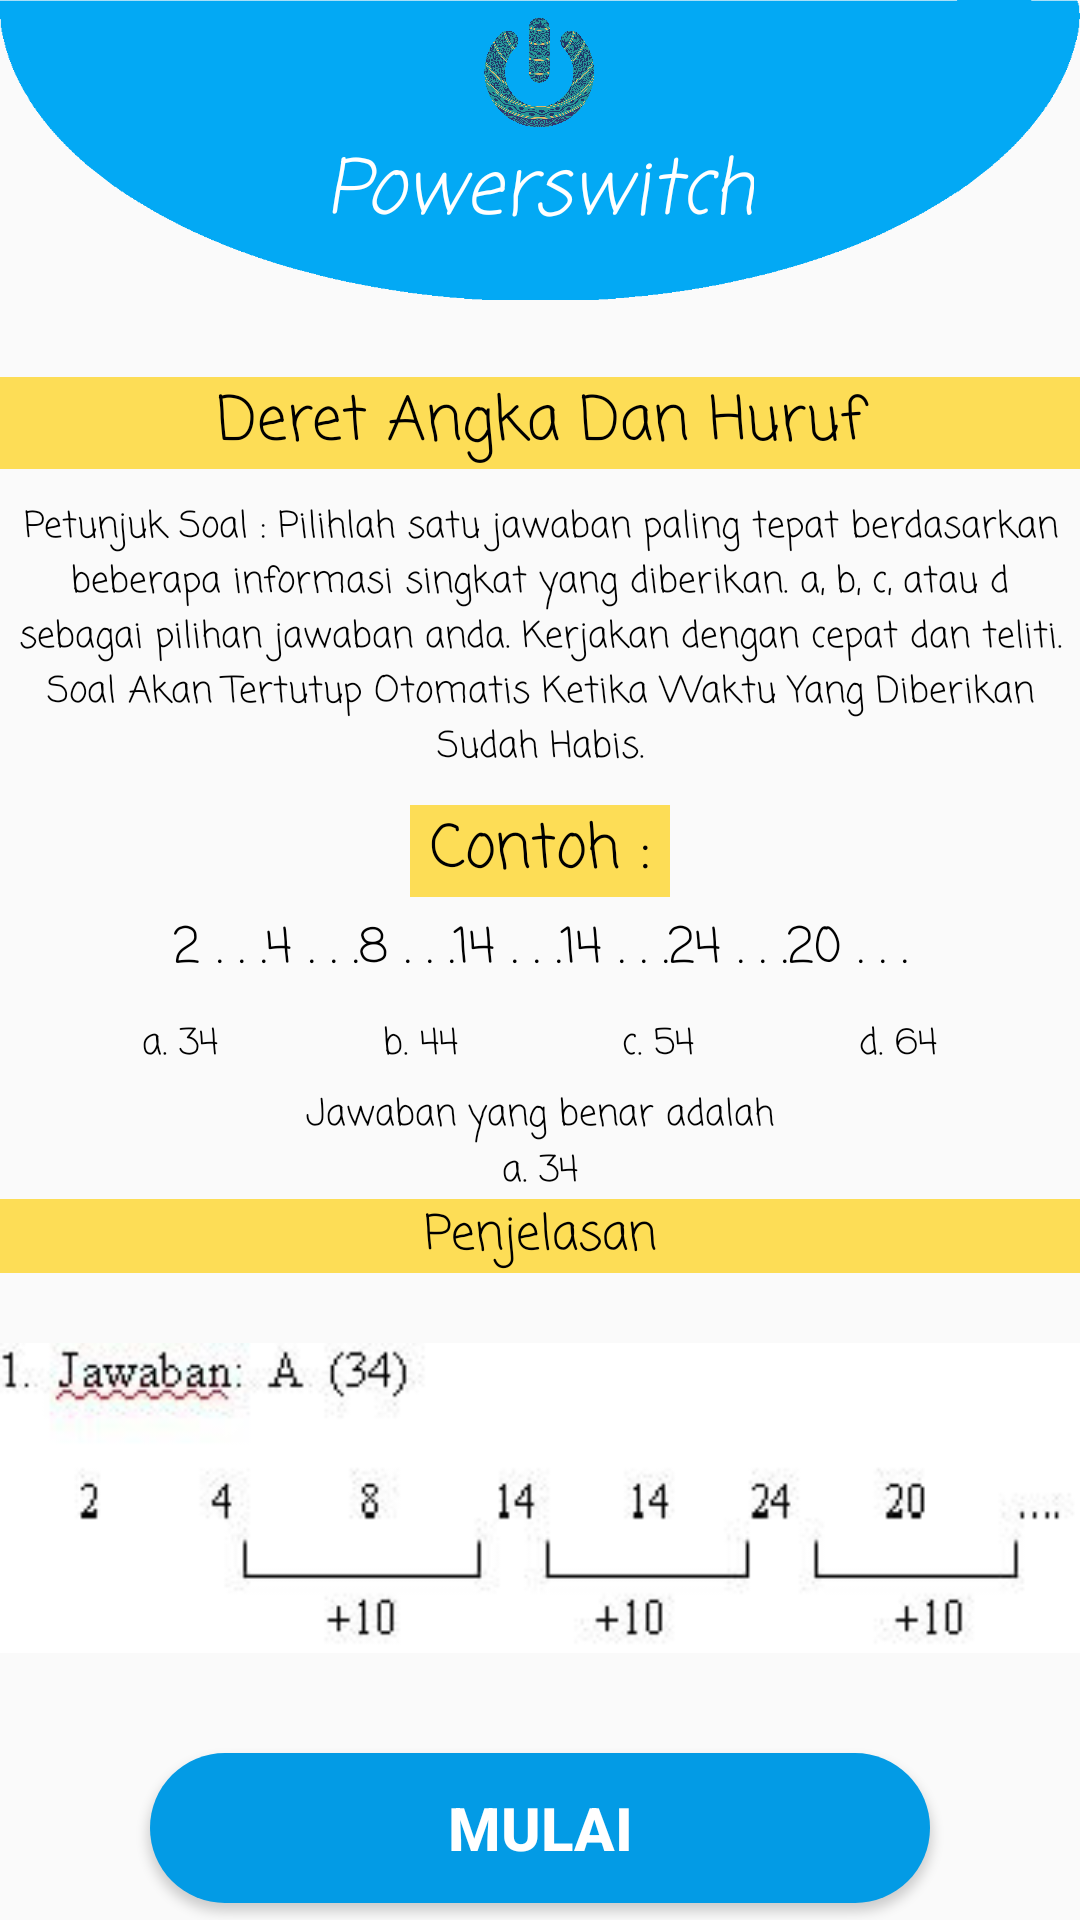

Layout XML and referenced resources for this Android screen:
<!-- AndroidManifest.xml: application theme AppThemeLogin -->
<!-- res/layout/activity_ex_next_kuis3_mulai.xml -->
<?xml version="1.0" encoding="utf-8"?>
<RelativeLayout
    xmlns:android="http://schemas.android.com/apk/res/android"
    xmlns:tools="http://schemas.android.com/tools"
    android:layout_width="match_parent"
    android:layout_height="match_parent"
    tools:context=".Activity.Extend.ExNextKuis3Mulai">

    <RelativeLayout
        android:id="@+id/bar_top"
        android:layout_width="match_parent"
        android:layout_height="wrap_content">

        <ImageView
            android:layout_width="match_parent"
            android:scaleType="fitXY"
            android:layout_height="100dp"
            android:src="@drawable/elips2"/>

        <LinearLayout
            android:layout_width="match_parent"
            android:layout_height="wrap_content"
            android:layout_marginTop="5dp"
            android:orientation="vertical"
            android:gravity="center_horizontal">

            <ImageView
                android:src="@drawable/logo"
                android:layout_width="40dp"
                android:layout_height="40dp"/>

            <TextView
                android:text="Powerswitch"
                android:textSize="25sp"
                android:gravity="center"
                android:textColor="#ffffff"
                android:fontFamily="casual"
                android:textStyle="italic"
                android:layout_width="wrap_content"
                android:layout_height="wrap_content" />

        </LinearLayout>

    </RelativeLayout>

    <LinearLayout
        android:layout_width="match_parent"
        android:layout_height="match_parent"
        android:layout_marginTop="10dp"
        android:orientation="vertical"
        android:gravity="center_vertical"
        android:layout_below="@+id/bar_top">


        <TextView
            android:layout_width="match_parent"
            android:layout_height="wrap_content"
            android:text="Deret Angka Dan Huruf"
            android:gravity="center"
            android:background="#FDDD56"
            android:layout_marginTop="20dp"
            android:id="@+id/text1"
            android:layout_below="@+id/menu_bar"
            android:textSize="20dp"
            android:fontFamily="casual"
            android:textColor="#000"/>

        <TextView
            android:layout_width="match_parent"
            android:layout_height="wrap_content"
            android:gravity="center_horizontal"
            android:text="Petunjuk Soal :
Pilihlah satu jawaban paling tepat berdasarkan beberapa informasi singkat yang diberikan. a, b, c, atau d sebagai pilihan jawaban anda. Kerjakan dengan cepat dan teliti. Soal Akan Tertutup Otomatis Ketika Waktu Yang Diberikan Sudah Habis."
            android:layout_marginTop="10dp"
            android:id="@+id/text2"
            android:layout_below="@+id/text1"
            android:layout_marginRight="5dp"
            android:layout_marginLeft="5dp"
            android:textSize="12dp"
            android:fontFamily="casual"
            android:textColor="#000"/>

        <TextView
            android:layout_width="wrap_content"
            android:layout_height="wrap_content"
            android:text=" Contoh : "
            android:gravity="center"
            android:layout_marginTop="10dp"
            android:id="@+id/text3"
            android:layout_below="@+id/text2"
            android:textSize="20dp"
            android:layout_gravity="center"
            android:fontFamily="casual"
            android:background="#FDDD56"
            android:textColor="#000000"/>

        <TextView
            android:layout_width="match_parent"
            android:layout_height="wrap_content"
            android:text="2 . . .4 . . .8 . . .14 . . .14 . . .24 . . .20 . . ."
            android:gravity="center"
            android:layout_marginTop="5dp"
            android:id="@+id/text4"
            android:layout_below="@+id/text3"
            android:textSize="16dp"
            android:fontFamily="casual"
            android:textColor="#000"/>
        <LinearLayout
            android:layout_width="match_parent"
            android:layout_height="wrap_content"
            android:orientation="horizontal"
            android:layout_marginTop="10dp"
            android:layout_marginRight="20dp"
            android:layout_marginLeft="20dp">

            <TextView
                android:layout_width="wrap_content"
                android:layout_height="wrap_content"
                android:text="a. 34"
                android:gravity="center"
                android:layout_weight="1"
                android:id="@+id/text5"
                android:textSize="12dp"
                android:fontFamily="casual"
                android:textColor="#000"/>

            <TextView
                android:layout_width="wrap_content"
                android:layout_height="wrap_content"
                android:text="b. 44"
                android:layout_weight="1"
                android:gravity="center"
                android:id="@+id/text6"
                android:textSize="12dp"
                android:fontFamily="casual"
                android:textColor="#000"/>

            <TextView
                android:layout_width="wrap_content"
                android:layout_height="wrap_content"
                android:text="c. 54"
                android:gravity="center"
                android:id="@+id/text7"
                android:textSize="12dp"
                android:layout_weight="1"
                android:fontFamily="casual"
                android:textColor="#000"/>

            <TextView
                android:layout_width="wrap_content"
                android:layout_height="wrap_content"
                android:text="d. 64"
                android:gravity="center"
                android:id="@+id/text8"
                android:layout_weight="1"
                android:textSize="12dp"
                android:fontFamily="casual"
                android:textColor="#000"/>

        </LinearLayout>

        <TextView
            android:layout_width="match_parent"
            android:layout_height="wrap_content"
            android:text="Jawaban yang benar adalah"
            android:gravity="center"
            android:layout_marginTop="5dp"
            android:id="@+id/text9"
            android:textSize="12dp"
            android:fontFamily="casual"
            android:textColor="#000"/>

        <TextView
            android:layout_width="match_parent"
            android:layout_height="wrap_content"
            android:text="a. 34"
            android:gravity="center"
            android:id="@+id/text10"
            android:textSize="12dp"
            android:fontFamily="casual"
            android:textColor="#000"/>

        <TextView
            android:layout_width="match_parent"
            android:layout_height="wrap_content"
            android:text="Penjelasan"
            android:background="#FDDD56"
            android:gravity="center"
            android:id="@+id/text11"
            android:textSize="16dp"
            android:fontFamily="casual"
            android:textColor="#000"/>

        <ImageView
            android:layout_width="match_parent"
            android:layout_height="130dp"
            android:layout_marginTop="10dp"
            android:src="@drawable/jawaban"/>

        <Button
            android:id="@+id/btn_mulai"
            android:layout_width="match_parent"
            android:layout_height="50dp"
            android:text="Mulai"
            android:onClick="next"
            android:textColor="#fff"
            android:textStyle="bold"
            android:textSize="20dp"
            android:background="@drawable/circle_blue"
            android:layout_alignParentBottom="true"
            android:layout_marginLeft="50dp"
            android:layout_marginTop="20dp"
            android:layout_marginRight="50dp"
            android:layout_marginBottom="10dp"/>

    </LinearLayout>

</RelativeLayout>
<!-- resources referenced by this layout -->
<resources>
  <!-- drawable circle_blue (drawable) -->
  <?xml version="1.0" encoding="utf-8"?>
  <shape xmlns:android="http://schemas.android.com/apk/res/android">
  
      <corners
          android:bottomLeftRadius="30dp"
          android:bottomRightRadius="30dp"
          android:radius="40dp"
          android:topLeftRadius="30dp"
          android:topRightRadius="30dp"/>
      <size
          android:height="55dp"
          android:width="150dp"/>
  
      <solid
          android:color="#039BE5" />
  
  </shape>
  <!-- drawable elips2: png bitmap (drawable, 6153 bytes) -->
  <!-- drawable jawaban: jpg bitmap (drawable-xhdpi, 6194 bytes) -->
  <!-- drawable logo: png bitmap (drawable, 709076 bytes) -->
  <style name="AppThemeLogin" parent="Theme.AppCompat.Light.DarkActionBar">
          <item name="colorPrimary">@color/colorPrimary2</item>
          <item name="colorPrimaryDark">@color/colorPrimary2</item>
          <item name="colorAccent">@color/colorAccent</item>
          <item name="windowActionBar">false</item>
          <item name="windowNoTitle">true</item>
          <item name="android:windowAnimationStyle">@style/CustomActivityAnimation</item>
      </style>
  <color name="colorPrimary2">#039BE5</color>
  <color name="colorAccent">#e1e1e1</color>
  <style name="CustomActivityAnimation" parent="@android:style/Animation.Activity">
          <item name="android:activityOpenEnterAnimation">@anim/slide_in_right</item>
          <item name="android:activityOpenExitAnimation">@anim/slide_out_left</item>
          <item name="android:activityCloseEnterAnimation">@anim/slide_in_left</item>
          <item name="android:activityCloseExitAnimation">@anim/slide_out_right</item>
      </style>
</resources>
